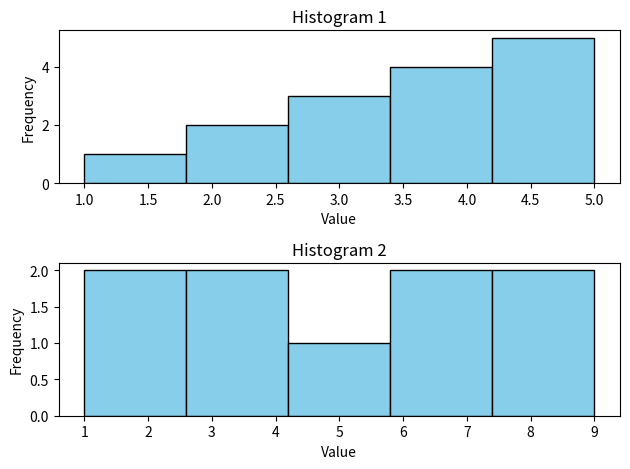

This chart was generated by the following Python code:
import matplotlib.pyplot as plt

# Sample data
data1 = [1, 2, 2, 3, 3, 3, 4, 4, 4, 4, 5, 5, 5, 5, 5]

# Create the first histogram
plt.subplot(2, 1, 1)  # 2 rows, 1 column, position 2
plt.hist(data1, bins=5, edgecolor='black', color='skyblue')

# Add title and labels for the first histogram
plt.title('Histogram 1')
plt.xlabel('Value')
plt.ylabel('Frequency')

########################################

# Create the second histogram
plt.subplot(2, 1, 2)  # 2 rows, 2 columns, position 2

data2 = range(1, 10)

plt.hist(data2, bins=5, edgecolor='black', color='skyblue')
plt.title('Histogram 2')
plt.xlabel('Value')
plt.ylabel('Frequency')

# Adjust layout to prevent overlap
plt.tight_layout()

# Show the plot
plt.show()
